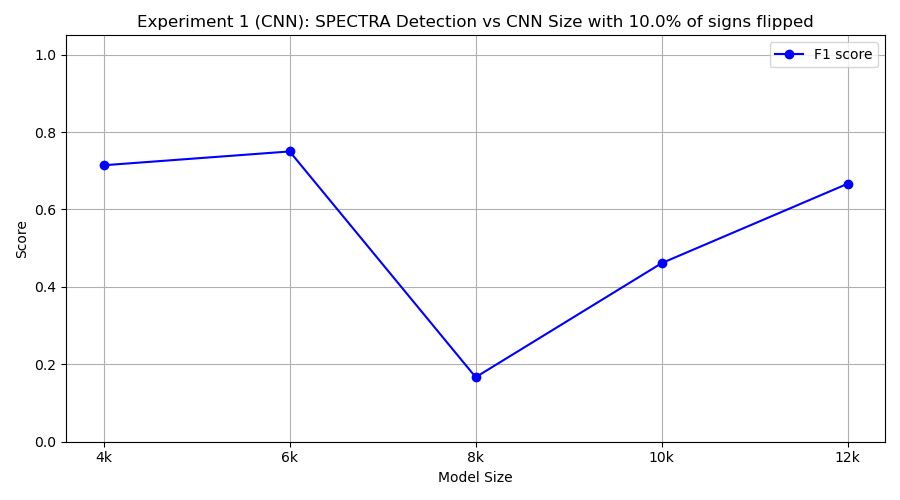

The data file committed next to this chart (first rows):
model_class, tp, fp, tn, fn, precision, recall, f1
FourKCNN, 10, 8, 2, 0, 0.5556, 1.0, 0.7143
SixKCNN, 6, 0, 10, 4, 1.0, 0.6, 0.75
EightKCNN, 1, 1, 9, 9, 0.5, 0.1, 0.1667
TenKCNN, 3, 0, 10, 7, 1.0, 0.3, 0.4615
TwelveKCNN, 10, 10, 0, 0, 0.5, 1.0, 0.6667
